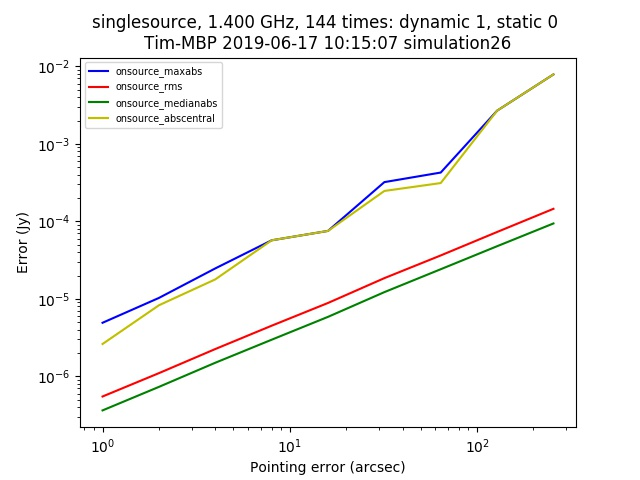

The data file committed next to this chart (first rows):
context, nb_name, plotfile, hostname, epoch, basename, npixel, pb_npixel, flux_limit, global_pe, static_pe, dynamic_pe, snapshot, opposite, tsys, scale, use_radec, use_natural, time_series, static_pointing_error, dynamic_pointing_error, global_pointing_error, onsource_maxabs, onsource_rms
singlesource, /Users/timcornwell/Code/sim-mid-pointing…, ./pointingsimulation_Tim-MBP_4.jpg, Tim-MBP, 2019-06-17 10:15:07, simulation26, 512, 1024, 1.0, [0. 0.], 0.0, 1.0, False, False, 0.0, [1. 1.], False, False, , 0.0, 1.0, [0. 0.], 4.922165281765454e-06, 5.509566482496758e-07
singlesource, /Users/timcornwell/Code/sim-mid-pointing…, ./pointingsimulation_Tim-MBP_4.jpg, Tim-MBP, 2019-06-17 10:15:07, simulation26, 512, 1024, 1.0, [0. 0.], 0.0, 1.0, False, False, 0.0, [1. 1.], False, False, , 0.0, 2.0, [0. 0.], 1.0291638353513279e-05, 1.1023147150332796e-06
singlesource, /Users/timcornwell/Code/sim-mid-pointing…, ./pointingsimulation_Tim-MBP_4.jpg, Tim-MBP, 2019-06-17 10:15:07, simulation26, 512, 1024, 1.0, [0. 0.], 0.0, 1.0, False, False, 0.0, [1. 1.], False, False, , 0.0, 4.0, [0. 0.], 2.473446514003723e-05, 2.255443439436926e-06
singlesource, /Users/timcornwell/Code/sim-mid-pointing…, ./pointingsimulation_Tim-MBP_4.jpg, Tim-MBP, 2019-06-17 10:15:07, simulation26, 512, 1024, 1.0, [0. 0.], 0.0, 1.0, False, False, 0.0, [1. 1.], False, False, , 0.0, 8.0, [0. 0.], 5.6982370353057965e-05, 4.509670709477546e-06
singlesource, /Users/timcornwell/Code/sim-mid-pointing…, ./pointingsimulation_Tim-MBP_4.jpg, Tim-MBP, 2019-06-17 10:15:07, simulation26, 512, 1024, 1.0, [0. 0.], 0.0, 1.0, False, False, 0.0, [1. 1.], False, False, , 0.0, 16.0, [0. 0.], 7.53390346330599e-05, 8.864416068445327e-06
singlesource, /Users/timcornwell/Code/sim-mid-pointing…, ./pointingsimulation_Tim-MBP_4.jpg, Tim-MBP, 2019-06-17 10:15:07, simulation26, 512, 1024, 1.0, [0. 0.], 0.0, 1.0, False, False, 0.0, [1. 1.], False, False, , 0.0, 32.0, [0. 0.], 0.000321, 1.8529875222454185e-05
singlesource, /Users/timcornwell/Code/sim-mid-pointing…, ./pointingsimulation_Tim-MBP_4.jpg, Tim-MBP, 2019-06-17 10:15:07, simulation26, 512, 1024, 1.0, [0. 0.], 0.0, 1.0, False, False, 0.0, [1. 1.], False, False, , 0.0, 64.0, [0. 0.], 0.0004264, 3.6365990869407746e-05
singlesource, /Users/timcornwell/Code/sim-mid-pointing…, ./pointingsimulation_Tim-MBP_4.jpg, Tim-MBP, 2019-06-17 10:15:07, simulation26, 512, 1024, 1.0, [0. 0.], 0.0, 1.0, False, False, 0.0, [1. 1.], False, False, , 0.0, 128.0, [0. 0.], 0.002678, 7.29684039641481e-05
singlesource, /Users/timcornwell/Code/sim-mid-pointing…, ./pointingsimulation_Tim-MBP_4.jpg, Tim-MBP, 2019-06-17 10:15:07, simulation26, 512, 1024, 1.0, [0. 0.], 0.0, 1.0, False, False, 0.0, [1. 1.], False, False, , 0.0, 256.0, [0. 0.], 0.007868, 0.0001453
